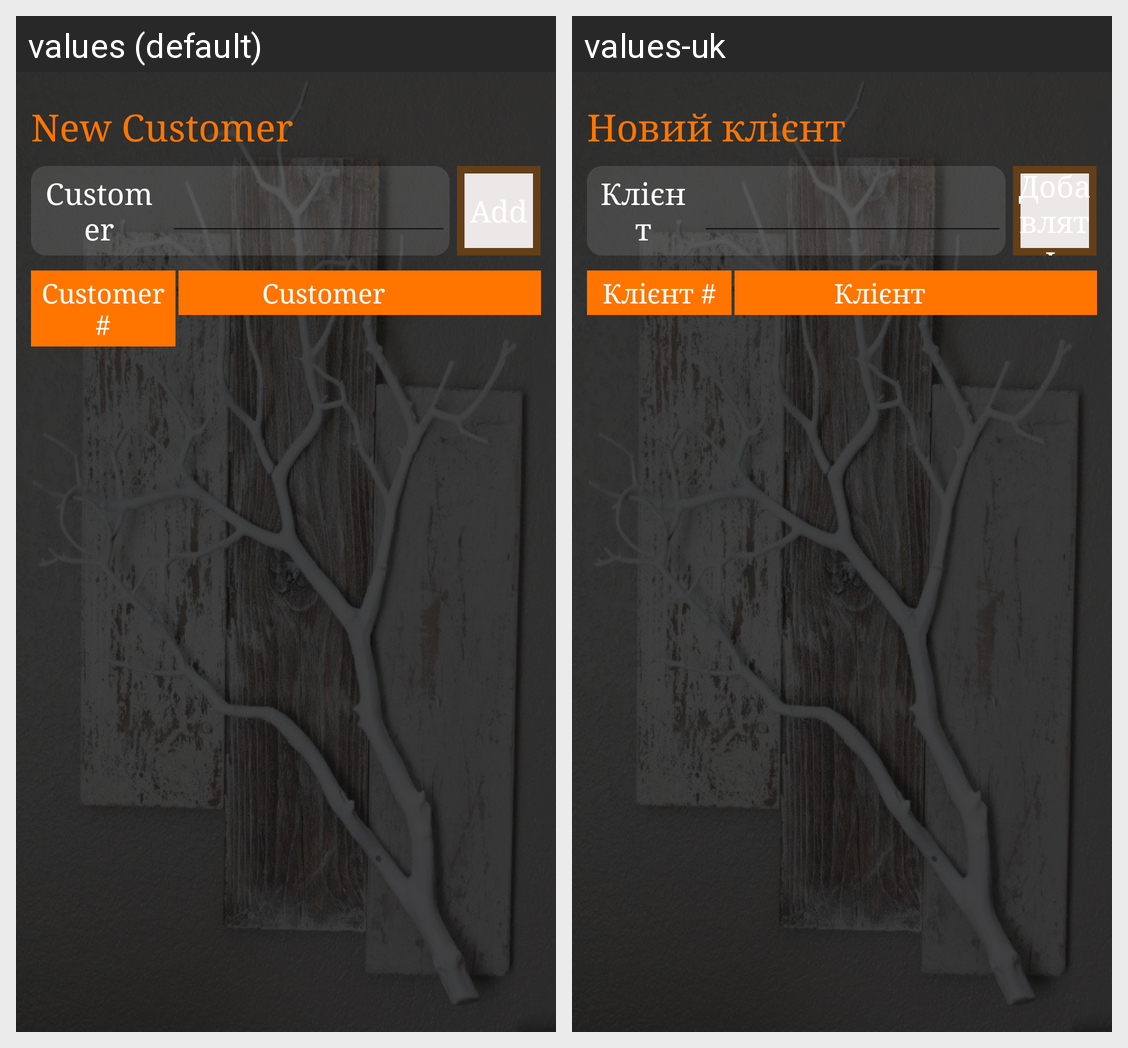

Strings drawn on this Android screen and how each of the app's shown locales translates them:
Android screen res/layout/activity_add_new_customer.xml rendered under 2 locales, left to right: values (default), values-uk. Device: Nexus 5 (rendered at 1080×1920; each locale shown at half size, 540×960, under a caption strip naming it); theme AppTheme.
Strings drawn on this screen, with the default value and each locale's value (text and hints the layout hard-codes, and strings that could not be matched under every locale, appear in the picture but are not listed):

new_cust
  values: New Customer
  values-uk: Новий клієнт

cust
  values: Customer
  values-uk: Клієнт

add
  values: Add
  values-uk: Добавлять

cust_no
  values: Customer #
  values-uk: Клієнт #
